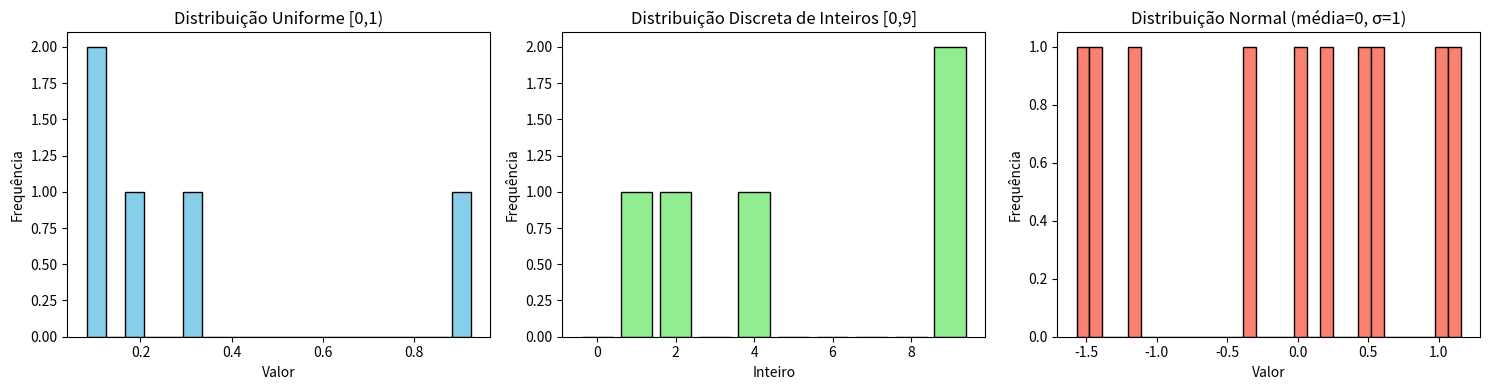

Reproduce this figure in Python.
# Importação da biblioteca

#import numpy
import numpy as np # mais prático

np.__version__ # exibe a versão instalada (opcional)

# Criando ndarrays
a = np.array([1, 2, 3, 4, 5]) # no python seria uma lista comum a = [1, 2, 3, 4, 5]
b = np.array([[1, 2, 3], [4, 5, 6]])

print("Array de 1 dimensão:", a)
print("\nArray de 2 dimensões:\n", b)

# Verificando tipos de arrays (comparação lista, array e ndarray)
# python list
L = list(range(10))
print(type(L), L)

# python array
from array import array
A = array('i', L)
print(type(A), A)

# numpy array
print(type(a), a)


# O Numpy tentará transformar todos os elementos para um mesmo tipo de dados
c = np.array([3.14, 4, 2, 3])
print(c) # todos os elementos foram convertidos para float

# É possível determinar/forçar o tipo do dado
d = np.array([1.2, 2.0, 3.9, 4], dtype='int')
print(d)

print("Array de 0's", np.zeros(4, dtype='int')) # array só de 0's (int)
print("Array de 1's", np.ones(4, dtype='float')) # array só de 1's (float)
print()

print("Matriz de 0's:\n", np.zeros((2, 3))) # matriz só de zeros
print("Matriz de 1's:\n", np.ones((2, 3))) # matriz só de uns
print()

print("Matriz de identidade:\n", np.eye(3)) # matriz identidade NxN
print("Matriz preenchida com todos os valores iguais:\n", np.full((3, 5), 3.14)) # matriz 3x5 preenchida com 3.14
print()

print("Sequências:\n", np.arange(0, 10, 2)) # sequência de 0 a 8, passo 2
print("Valores igual espaçados em um intervalo:\n", np.linspace(0, 1, 5)) # 5 valores igualmente espaçados entre 0 e 1
print()

print("Array como lista de lista", np.array([range(i, i + 3) for i in [2, 4, 6]])) # array a partir de uma lista de listas

print()
print(np.empty(4)) # cria um array vazio (com 4 posições) (aloca em memória)


print("Shape:", b.shape)  # formato do array (linhas, colunas)
print("Dimensões:", b.ndim) # número de dimensões (1D, 2D, 3D, ...)
print("Tamanho:", b.size)  # quantidade total de elementos
print("Tipo:", b.dtype)    # tipo dos elementos (int32, float64, etc.)
print("Tipo estrutura:", type(b))    # tipo da estrutura que contém os elementos do array
print("Tamanho de cada elemento:", b.itemsize, "bytes") # tamanho em bytes de cada elemento
print("Tamanho total do array:", b.nbytes, "bytes") # tamanho total em bytes do array

# Números aleatórios entre 0 e 1 (distribuição uniforme)
valores_uniformes = np.random.rand(5) # .rand() gera números entre 0 e 1
print("Números aleatórios uniformes:", valores_uniformes)

# Inteiros aleatórios entre 0 e 10
valores_inteiros = np.random.randint(0, 10, size=5) # .randint() gera inteiros em um intervalo [low, high)
print("\nInteiros aleatórios de 0 a 9:", valores_inteiros)

# Números aleatórios de uma distribuição normal (média=0, desvio padrão=1)
valores_normais = np.random.randn(10) # .randn() gera números com média 0 e desvio padrão 1
print("\nNúmeros aleatórios (distribuição normal):", valores_normais)

# Matriz 3x3 com valores aleatórios entre 0 e 1
matriz_random = np.random.random((3,3))
print("\nMatriz 3x3 com valores aleatórios:\n", matriz_random)

# Gerando os gráficos das distribuições anteriores (exemplo para visualização)
import matplotlib.pyplot as plt

# ! pip install matplotlib # para instalar no colab, caso necessário

# Criando a figura
plt.figure(figsize=(15, 4)) # tamanho em polegadas

# Distribuição Uniforme [0,1)
# Todos os valores no intervalo têm a mesma probabilidade de ocorrer.
plt.subplot(1, 3, 1) # Cria uma grade de 1 linha e 3 colunas e seleciona o primeiro eixo (o gráfico da esquerda) 
plt.hist(valores_uniformes, bins=20, color="skyblue", edgecolor="black")
plt.title("Distribuição Uniforme [0,1)")
plt.xlabel("Valor")
plt.ylabel("Frequência")

# Distribuição Discreta de Inteiros [0,9]
# Cada número inteiro no intervalo tem chance igual de ser sorteado.
plt.subplot(1, 3, 2) # Cria uma grade de 1 linha e 3 colunas e seleciona o segundo eixo (o gráfico do centro) 
plt.hist(valores_inteiros, bins=np.arange(-0.5, 10.5, 1), rwidth=0.8,
         color="lightgreen", edgecolor="black")
plt.title("Distribuição Discreta de Inteiros [0,9]")
plt.xlabel("Inteiro")
plt.ylabel("Frequência")

# Distribuição Normal (Gaussiana)
# Os valores se concentram em torno da média, seguindo o formato de sino, com menor probabilidade à medida que se afastam dela.
plt.subplot(1, 3, 3) # Cria uma grade de 1 linha e 3 colunas e seleciona o terceiro eixo (o gráfico da direita) 
plt.hist(valores_normais, bins=30, color="salmon", edgecolor="black")
plt.title("Distribuição Normal (média=0, σ=1)")
plt.xlabel("Valor")
plt.ylabel("Frequência")

# Ajustar espaçamento
plt.tight_layout()
plt.show()

###
# Espaço destinado para respostas do exercício proposto:


# Indexação
a = np.array([10, 20, 30, 40, 50])
print(a[0])      # primeiro elemento
print()
print(a[-1])     # último elemento
print()
print(a[1:4])    # fatia

# Slicing
b = np.array([[1,2,3],[4,5,6],[7,8,9]])
print(b[0, 1])   # elemento linha 0, coluna 1
print()
print(b[:, 1])   # toda a coluna 1
print()
print(b[1, :])   # toda a linha 1
print()
print(b[::2])      # de 2 em 2
print()
print(b[1:8:3])    # do 1 ao 7 pulando 3
print()
print(b[::-1])     # invertido

# Indexação de sub-arrays (arrays multidimensionais)
print("b[:2, :3] = ")
print(b[:2, :3]) # primeiras 2 linhas e primeiras 3 colunas

print("\nb[:3, ::2] = ")
print(b[:3, ::2]) # todas as linhas e colunas de 2 em 2

b

# Concatenação com .concatenate()

# Arrays 1D
a = np.array([1, 2, 3])
b = np.array([4, 5, 6])

print("Concatenando 1D:", np.concatenate([a, b]))

# Arrays 2D (matrizes)
M1 = np.array([[1, 2],
               [3, 4]])
M2 = np.array([[5, 6]])
print("\nConcatenando ao longo das linhas (axis=0):")
print(np.concatenate([M1, M2], axis=0)) # M1 concat M2
# une por baixo

M3 = np.array([[7],
               [8]])
print("\nConcatenando ao longo das colunas (axis=1):")
print(np.concatenate([M1, M3], axis=1)) # M1 concat M3
# une pela direita


# Concatenção com .vstack() e .hstack()

A = np.array([1, 2, 3])
B = np.array([4, 5, 6])

print("Vertical stack (linhas):")
print(np.vstack([A, B]))
# → [[1 2 3]
#    [4 5 6]]

print("\nHorizontal stack (colunas):")
print(np.hstack([A, B]))
# → [1 2 3 4 5 6]

# Separação / Divisão com .split()

x = np.arange(1, 10)  # [1 2 3 4 5 6 7 8 9]

# Dividir em 3 partes iguais
partes = np.split(x, 3)
print("Split em 3 partes iguais:", partes)

# Dividir em posições específicas
partes2 = np.split(x, [3, 7])
print("Split em posições [3,7]:", partes2)


# Separação / Divisão com .hsplit() e .vsplit()

M = np.arange(16).reshape(4, 4)
print("Matriz M:\n", M)

# Dividir verticalmente em 2 partes
print("\nDividindo com vsplit:")
print(np.vsplit(M, 2))   # divide em 2 blocos de linhas

# Dividir horizontalmente em 2 partes
print("\nDividindo com hsplit:")
print(np.hsplit(M, 2))   # divide em 2 blocos de colunas


# Exercício rápido:
# Divida um array aleatório de 12 elementos em outros 3 arrays de mesmo tamanho e atribua cada um a variáveis.


x = np.array([1, 2, 3, 4])
print(x * 2) # multiplicação por escalar
print(x + 10) # adição por escalar
print(x ** 2) # potência por escalar
print(np.sqrt(x)) # raiz quadrada
print(np.log(x))  # logaritmo natural
print(np.exp(x))  # exponencial

# Exercício rápido 2:
# Mostre exemplos comparativos de todas operações acima conforme o exemplo:
print(np.add(x,10))
print(x + 10)

print(np.subtract(x,1))
print(x - 1)

print(np.negative(x))
...
# continue



# Exemplos de uso de funções trigonométricas em numpy

# Constantes matemáticas
print("Valor de pi:", np.pi) # π
print("Valor de e:", np.e) # exponencial (base do logaritmo natural)

# Funções trigonométricas básicas
angulo = np.pi / 4  # 45 graus em radianos
print("\nSeno(π/4):", np.sin(angulo)) # seno
print("Cosseno(π/4):", np.cos(angulo)) # cosseno
print("Tangente(π/4):", np.tan(angulo)) # tangente

# Funções trigonométricas inversas
valor = 1 / np.sqrt(2)  # seno de 45 graus
print("\nArcoseno(1/√2):", np.arcsin(valor))  # arcseno
print("Arcocosseno(1/√2):", np.arccos(valor)) # arccosseno
print("Arcotangente(1):", np.arctan(1))  # arctangente

# Exemplos:
dados = np.array([5, 10, 15, 20, 25])
print("Soma:", dados.sum())
print("Média:", dados.mean())
print("Mediana:", np.median(dados))
print("Variância:", np.var(dados))
print("Co-variância:", np.cov(dados))
print("Desvio padrão:", dados.std())
print("Mínimo:", dados.min())
print("Máximo:", dados.max())
print("Índice do valor mínimo:", dados.argmin())
print("Índice do valor máximo:", dados.argmax())
print("Ordenação (decrescente):", np.sort(dados)[::-1])
print("Percentil 25%:", np.percentile(dados, 25))
print("percentil 75%:", np.percentile(dados, 75))

arr = np.arange(1, 13) # cria um array com valores de 1 a 12
print("Array original:\n", arr)
print("\nArray rearranjado para 3x4:\n", arr.reshape(3, 4)) # reshape para 3 linhas e 4 colunas
print("\nArray rearranjado para 2x6:\n", arr.reshape(2, 6)) # reshape para 2 linhas e 6 colunas
print("\nArray 'achatado' em 1 dimensão:\n", arr.flatten()) # transforma em array 1D

# Exemplo de broadcasting
matriz = np.ones((3, 3)) # matriz 3x3
vetor = np.array([1, 2, 3]) # array 1d
print(matriz + vetor) # broadcasting (soma o vetor 'a' a cada linha da matriz 'M')

M = np.ones((2, 3))
print(M)
print()
a = np.arange(3)
print(a)

M + a

A = np.array([[1, 2], [3, 4]])
B = np.array([[5, 6], [7, 8]])

print("Produto matricial:\n", A @ B)
print("Determinante:", np.linalg.det(A))
print("Inversa:\n", np.linalg.inv(A))
print("\nTransposta de A:\n", A.T)

# Produto escalar (dot product)
v = np.array([1, 2])
w = np.array([3, 4])
print("\nProduto escalar v·w:", np.dot(v, w))

# Norma (tamanho do vetor)
print("Norma de v:", np.linalg.norm(v))

# Autovalores e autovetores
vals, vecs = np.linalg.eig(A)
print("\nAutovalores de A:\n", vals)
print("Autovetores de A:\n", vecs)

# Sistema linear Ax = b
b_vec = np.array([5, 6])
x = np.linalg.solve(A, b_vec)
print("\nSolução de Ax=b:", x)

import numpy as np

# Linhas = alunos, colunas = [Matemática, Física, Química, Programação]
notas = np.array([
    [7.5, 8.0, 6.5, 9.0],   # Aluno 1
    [6.0, 7.0, 8.0, 7.5],   # Aluno 2
    [9.0, 8.5, 9.5, 10.0],  # Aluno 3
    [5.5, 6.0, 5.0, 6.5],   # Aluno 4
    [8.0, 7.5, 8.5, 9.0]    # Aluno 5
], dtype=float)

disciplinas = np.array(["Matemática", "Física", "Química", "Programação"])
alunos = np.array([f"Aluno {i}" for i in range(1, 6)])

print("Matriz de Notas (5x4):\n", notas)
print("\nDisciplinas:", disciplinas)
print("Alunos:", alunos)



###
# Espaço destinado para respostas do exercício proposto:

# Dica: use notas.sum(), notas.mean(), etc.



###
# Espaço destinado para respostas do exercício proposto:
